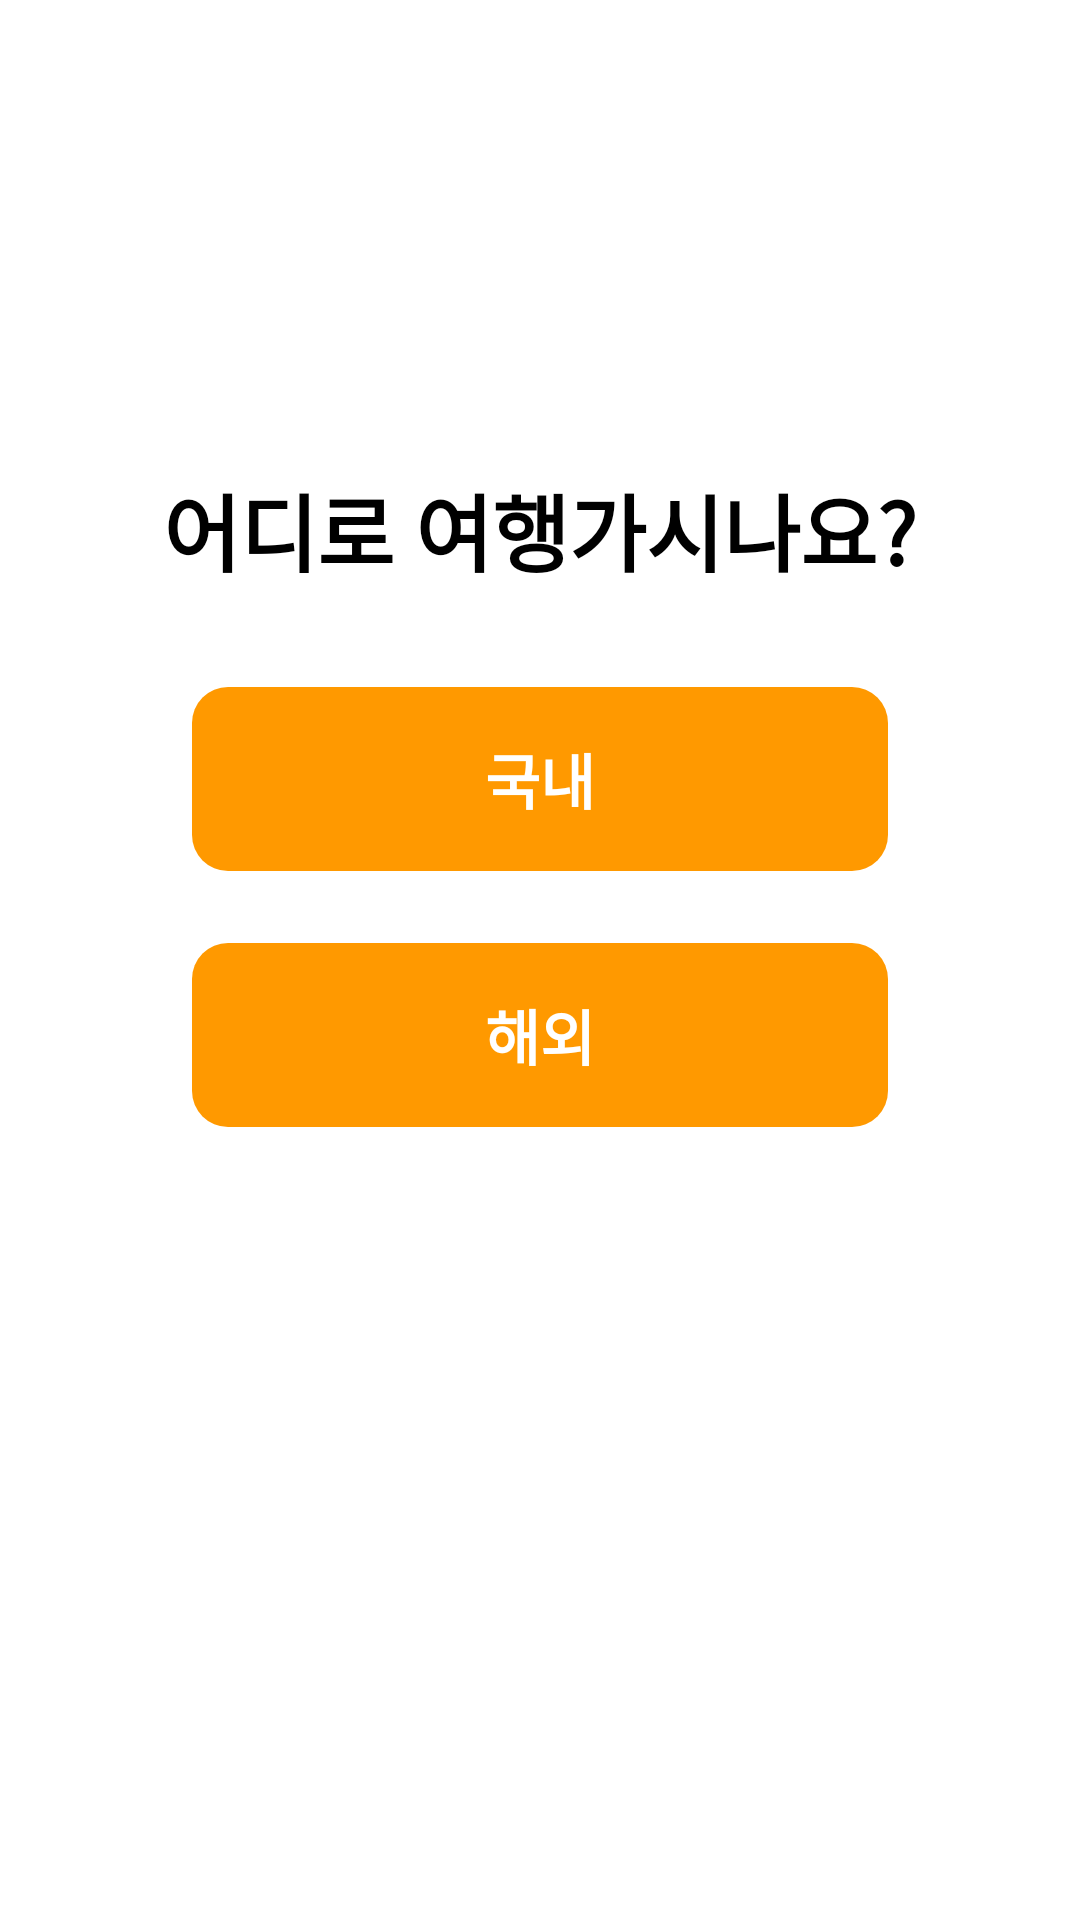

This screen was rendered from an Android layout file. Write that file and the resources it references.
<!-- AndroidManifest.xml: application theme Theme.Temp -->
<!-- res/layout/activity_base_choice.xml -->
<?xml version="1.0" encoding="utf-8"?>
<androidx.constraintlayout.widget.ConstraintLayout xmlns:android="http://schemas.android.com/apk/res/android"
    android:layout_width="match_parent"
    android:layout_height="match_parent"
    xmlns:app="http://schemas.android.com/apk/res-auto">


    <androidx.appcompat.widget.Toolbar
        android:id="@+id/base_choice_img_toolbar"
        android:layout_width="match_parent"
        android:layout_height="wrap_content"
        app:layout_constraintTop_toTopOf="parent"
        app:layout_constraintLeft_toLeftOf="parent"
        app:layout_constraintRight_toRightOf="parent"
        >

        <androidx.constraintlayout.widget.ConstraintLayout
            android:layout_width="match_parent"
            android:layout_height="match_parent">
            <ImageView
                android:id="@+id/base_choice_img_back"
                android:layout_width="30dp"
                android:layout_height="30dp"
                android:src="@drawable/ic_back"
                app:layout_constraintTop_toTopOf="parent"
                app:layout_constraintLeft_toLeftOf="parent"
                app:layout_constraintBottom_toBottomOf="parent"
                />

        </androidx.constraintlayout.widget.ConstraintLayout>



    </androidx.appcompat.widget.Toolbar>


    <androidx.constraintlayout.widget.ConstraintLayout
        android:layout_width="0dp"
        android:layout_height="0dp"
        app:layout_constraintTop_toBottomOf="@+id/base_choice_img_toolbar"
        app:layout_constraintLeft_toLeftOf="parent"
        app:layout_constraintRight_toRightOf="parent"
        app:layout_constraintBottom_toBottomOf="parent"
        >

        <androidx.appcompat.widget.AppCompatTextView
            android:id="@+id/base_choice_tv_title"
            android:layout_width="wrap_content"
            android:layout_height="wrap_content"
            android:textColor="@color/black"
            android:text="@string/base_choice_tv_title"
            android:textSize="28dp"
            android:textStyle="bold"
            android:layout_marginTop="100dp"
            app:layout_constraintTop_toTopOf="parent"
            app:layout_constraintLeft_toLeftOf="parent"
            app:layout_constraintRight_toRightOf="parent"
            />

        <androidx.appcompat.widget.LinearLayoutCompat
            android:id="@+id/base_choice_layout_main"
            android:layout_width="match_parent"
            android:layout_height="wrap_content"
            android:layout_marginHorizontal="64dp"
            android:orientation="vertical"
            android:layout_marginTop="32dp"
            app:layout_constraintTop_toBottomOf="@+id/base_choice_tv_title"
            app:layout_constraintLeft_toLeftOf="parent"
            app:layout_constraintRight_toRightOf="parent"
            >
            <androidx.appcompat.widget.AppCompatTextView
                android:id="@+id/base_choice_tv_domestic"
                android:layout_width="match_parent"
                android:layout_height="wrap_content"
                android:paddingVertical="16dp"
                android:gravity="center"
                android:background="@drawable/bg_activate"
                android:textSize="20dp"
                android:text="@string/base_choice_tv_domestic"
                android:textColor="@color/white"
                android:textStyle="bold"
                />

            <androidx.appcompat.widget.AppCompatTextView
                android:id="@+id/base_choice_tv_foreign"
                android:layout_width="match_parent"
                android:layout_height="wrap_content"
                android:gravity="center"
                android:background="@drawable/bg_activate"
                android:paddingVertical="16dp"
                android:layout_marginTop="24dp"
                android:text="@string/base_choice_tv_foreign"
                android:textSize="20dp"
                android:textColor="@color/white"
                android:textStyle="bold"
                />


        </androidx.appcompat.widget.LinearLayoutCompat>


    </androidx.constraintlayout.widget.ConstraintLayout>


</androidx.constraintlayout.widget.ConstraintLayout>
<!-- resources referenced by this layout -->
<resources>
  <color name="black">#FF000000</color>
  <color name="white">#FFFFFFFF</color>
  <!-- drawable bg_activate (drawable-v24) -->
  <?xml version="1.0" encoding="utf-8"?>
  
  <layer-list xmlns:android="http://schemas.android.com/apk/res/android">
  
      <item>
          <shape>
              <solid
                  android:color="@color/orange"
                  />
              <corners
                  android:radius="12dp"
                  />
          </shape>
  
  
      </item>
  </layer-list>
  <string name="base_choice_tv_domestic">국내</string>
  <string name="base_choice_tv_foreign">해외</string>
  <string name="base_choice_tv_title">어디로 여행가시나요?</string>
  <style name="Theme.Temp" parent="Theme.MaterialComponents.DayNight.DarkActionBar">
          
          <item name="colorPrimary">@color/purple_500</item>
          <item name="colorPrimaryVariant">@color/purple_700</item>
          <item name="colorOnPrimary">@color/white</item>
          
          <item name="colorSecondary">@color/teal_200</item>
          <item name="colorSecondaryVariant">@color/teal_700</item>
          <item name="colorOnSecondary">@color/black</item>
          
          <item name="android:statusBarColor">?attr/colorPrimaryVariant</item>
          
      </style>
  <color name="orange">#FF9900</color>
  <color name="purple_500">#FF6200EE</color>
  <color name="purple_700">#FF3700B3</color>
  <color name="teal_200">#FF03DAC5</color>
  <color name="teal_700">#FF018786</color>
</resources>
